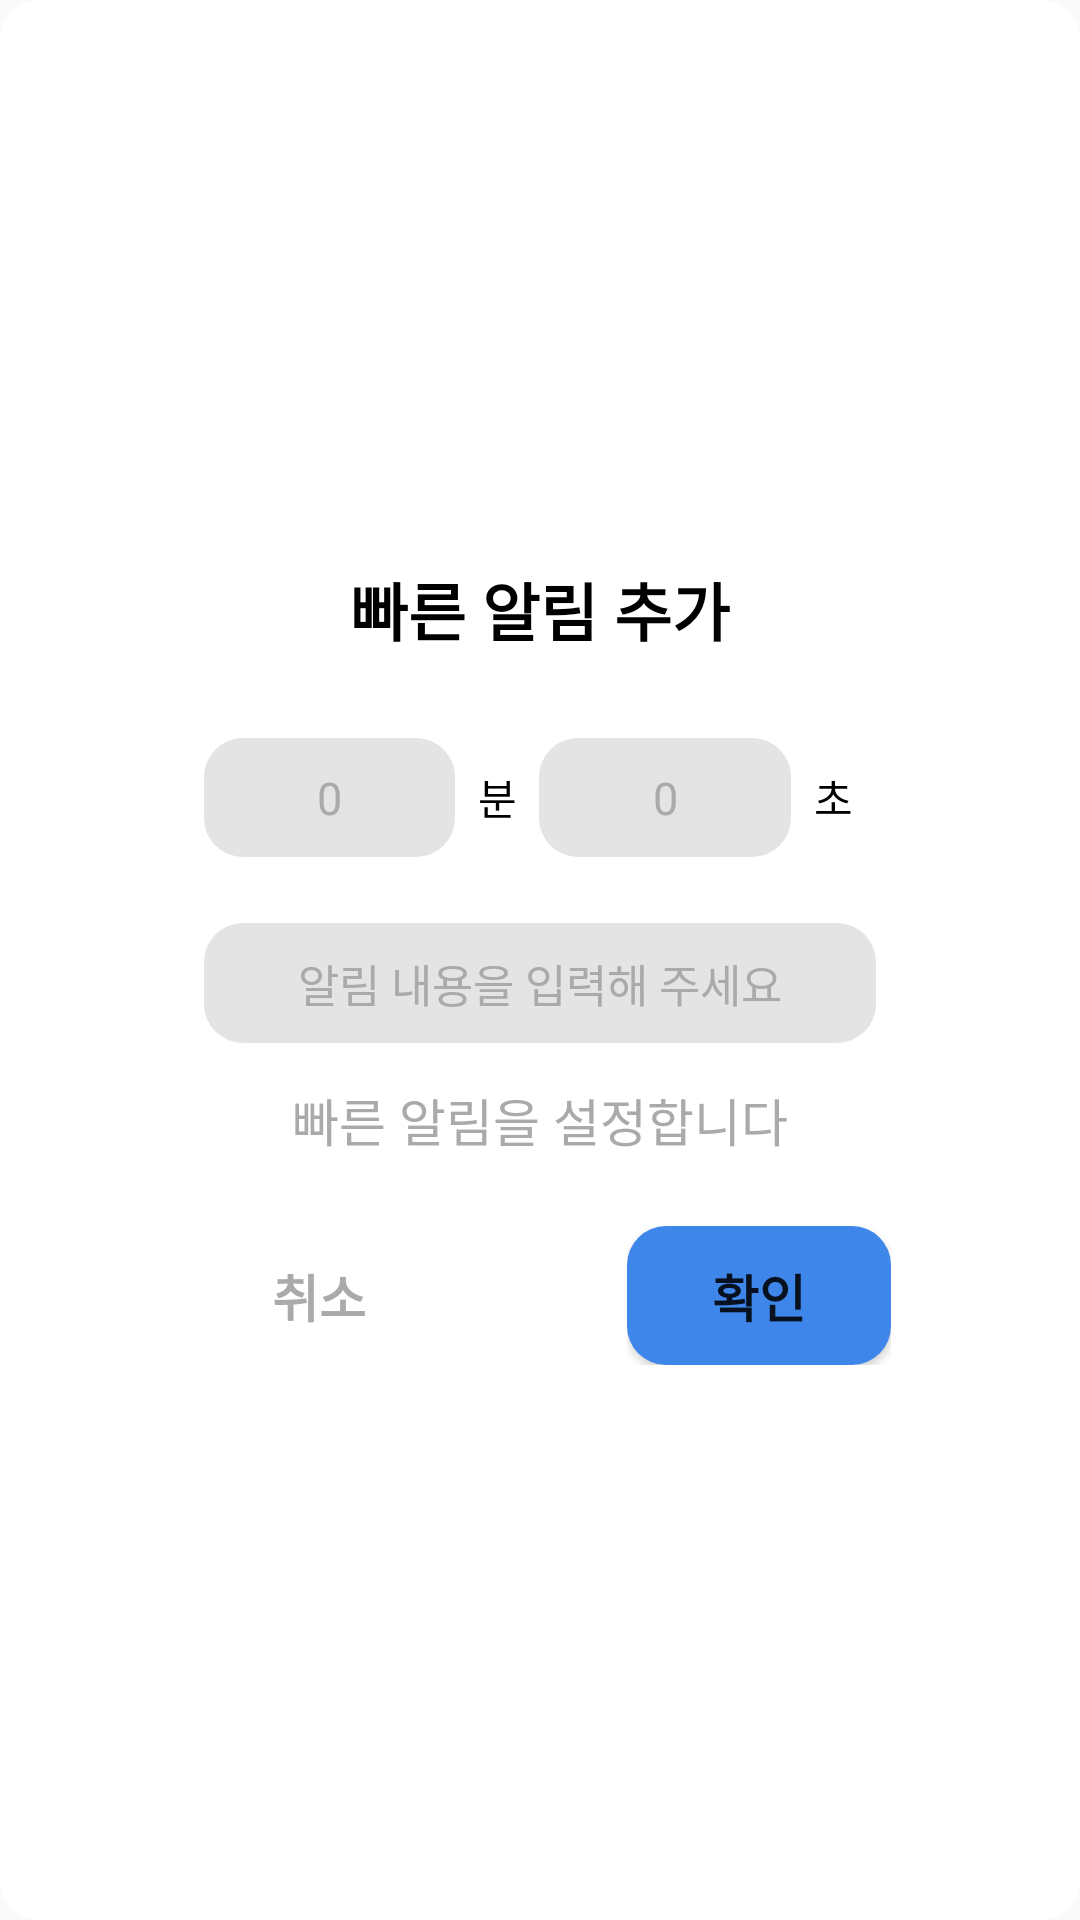

Here is an Android app screen rendered from its layout file. Give the layout XML and the strings, colors and styles it references.
<!-- AndroidManifest.xml: application theme Theme.Reminder -->
<!-- res/layout/dialog_add_quick.xml -->
<?xml version="1.0" encoding="utf-8"?>
<LinearLayout xmlns:android="http://schemas.android.com/apk/res/android"
    android:layout_width="wrap_content"
    android:layout_height="wrap_content"
    android:gravity="center"
    android:layout_gravity="center"
    android:background="@drawable/dialog_round"
    android:outlineProvider="none">

    <LinearLayout
        android:layout_width="300dp"
        android:layout_height="300dp"
        android:orientation="vertical"
        android:padding="10dp">

        <LinearLayout
            android:layout_width="match_parent"
            android:layout_height="0dp"
            android:layout_weight="0.8"
            android:layout_gravity="center"
            android:gravity="center">

            <TextView
                android:layout_width="wrap_content"
                android:layout_height="wrap_content"
                android:text="빠른 알림 추가"
                android:textColor="@color/black"
                android:textStyle="bold"
                android:textAlignment="center"
                android:layout_gravity="center"
                android:textSize="21dp"/>

        </LinearLayout>

        <LinearLayout
            android:layout_width="match_parent"
            android:layout_height="0dp"
            android:layout_weight="3"
            android:layout_gravity="center"
            android:gravity="center"
            android:layout_marginBottom="10dp">

            <LinearLayout
                android:layout_width="0dp"
                android:layout_height="match_parent"
                android:layout_weight="1"/>

            <LinearLayout
                android:layout_width="0dp"
                android:layout_height="match_parent"
                android:layout_weight="8"
                android:layout_gravity="center"
                android:gravity="center"
                android:orientation="vertical">

                <LinearLayout
                    android:layout_width="match_parent"
                    android:layout_height="0dp"
                    android:layout_weight="1"/>

                <LinearLayout
                    android:layout_width="match_parent"
                    android:layout_height="0dp"
                    android:layout_weight="5"
                    android:orientation="vertical">

                    <LinearLayout
                        android:layout_width="match_parent"
                        android:layout_height="0dp"
                        android:layout_weight="0.9"
                        android:orientation="horizontal"
                        android:gravity="center"
                        android:layout_gravity="center">

                        <LinearLayout
                            android:layout_width="0dp"
                            android:layout_height="match_parent"
                            android:layout_weight="0.3"
                            android:background="@drawable/btn_round_gray">

                            <EditText
                                android:id="@+id/et_min_f1"
                                android:layout_width="match_parent"
                                android:layout_height="match_parent"
                                android:hint="0"
                                android:textAlignment="center"
                                android:inputType="number"
                                android:textSize="15dp"
                                android:autoSizeTextType="uniform"
                                android:textColor="@color/black"
                                android:background="@null"
                                android:textColorHint="@android:color/darker_gray"/>

                        </LinearLayout>

                        <TextView
                            android:layout_width="0dp"
                            android:layout_height="match_parent"
                            android:layout_weight="0.1"
                            android:text="분"
                            android:textColor="@color/black"
                            android:textAlignment="center"
                            android:gravity="center"/>

                        <LinearLayout
                            android:layout_width="0dp"
                            android:layout_height="match_parent"
                            android:layout_weight="0.3"
                            android:background="@drawable/btn_round_gray">

                            <EditText
                                android:id="@+id/et_sec_f1"
                                android:layout_width="match_parent"
                                android:layout_height="match_parent"
                                android:hint="0"
                                android:textAlignment="center"
                                android:inputType="number"
                                android:textSize="15dp"
                                android:autoSizeTextType="uniform"
                                android:textColor="@color/black"
                                android:background="@null"
                                android:textColorHint="@android:color/darker_gray"/>

                        </LinearLayout>

                        <TextView
                            android:layout_width="0dp"
                            android:layout_height="match_parent"
                            android:layout_weight="0.1"
                            android:text="초"
                            android:textColor="@color/black"
                            android:textAlignment="center"
                            android:gravity="center"/>


                    </LinearLayout>

                    <LinearLayout
                        android:layout_width="match_parent"
                        android:layout_height="0dp"
                        android:layout_weight="0.5"/>

                    <LinearLayout
                        android:layout_width="match_parent"
                        android:layout_height="0dp"
                        android:layout_weight="0.9"
                        android:background="@drawable/btn_round_gray">

                        <EditText
                            android:id="@+id/et_quick_f1"
                            android:layout_width="match_parent"
                            android:layout_height="match_parent"
                            android:hint="알림 내용을 입력해 주세요"
                            android:textAlignment="center"
                            android:textSize="15dp"
                            android:autoSizeTextType="uniform"
                            android:textColor="@color/black"
                            android:background="@null"
                            android:textColorHint="@android:color/darker_gray"/>

                    </LinearLayout>


                </LinearLayout>

                <LinearLayout
                    android:layout_width="match_parent"
                    android:layout_height="0dp"
                    android:layout_weight="2.5"
                    android:layout_gravity="center"
                    android:gravity="center">

                    <TextView
                        android:layout_width="wrap_content"
                        android:layout_height="wrap_content"
                        android:text="빠른 알림을 설정합니다"
                        android:textSize="17dp"
                        android:textColor="@android:color/darker_gray"/>


                </LinearLayout>


            </LinearLayout>

            <LinearLayout
                android:layout_width="0dp"
                android:layout_height="match_parent"
                android:layout_weight="1"/>

        </LinearLayout>

        <LinearLayout
            android:layout_width="match_parent"
            android:layout_height="0dp"
            android:layout_weight="0.8"
            android:layout_marginBottom="5dp">

            <LinearLayout
                android:layout_width="0dp"
                android:layout_height="match_parent"
                android:layout_weight="0.7"/>

            <LinearLayout
                android:layout_width="0dp"
                android:layout_height="match_parent"
                android:layout_weight="2.7">

                <Button
                    android:id="@+id/btn_setdate_cancel"
                    android:layout_width="match_parent"
                    android:layout_height="match_parent"
                    android:background="@null"
                    android:textColor="@android:color/darker_gray"
                    android:text="취소"
                    android:textSize="17dp"
                    android:textStyle="bold"/>


            </LinearLayout>

            <LinearLayout
                android:layout_width="0dp"
                android:layout_height="match_parent"
                android:layout_weight="1.8"/>

            <LinearLayout
                android:layout_width="0dp"
                android:layout_height="match_parent"
                android:layout_weight="2.7">

                <Button
                    android:id="@+id/btn_setdate_confirm"
                    android:layout_width="match_parent"
                    android:layout_height="match_parent"
                    android:background="@drawable/btn_round"
                    android:text="확인"
                    android:textSize="17dp"
                    android:textStyle="bold"/>

            </LinearLayout>

            <LinearLayout
                android:layout_width="0dp"
                android:layout_height="match_parent"
                android:layout_weight="0.7"/>



        </LinearLayout>



    </LinearLayout>

</LinearLayout>
<!-- resources referenced by this layout -->
<resources>
  <color name="black">#FF000000</color>
  <!-- drawable btn_round (drawable) -->
  <?xml version="1.0" encoding="utf-8"?>
  <shape xmlns:android="http://schemas.android.com/apk/res/android"
      android:padding="10dp"
      android:shape="rectangle" >
      <solid android:color="#3F86EB"/>
      <corners
          android:bottomLeftRadius="13dp"
          android:bottomRightRadius="13dp"
          android:topLeftRadius="13dp"
          android:topRightRadius="13dp" />
  </shape>
  <!-- drawable btn_round_gray (drawable-v24) -->
  <?xml version="1.0" encoding="utf-8"?>
  <shape xmlns:android="http://schemas.android.com/apk/res/android"
      android:padding="10dp"
      android:shape="rectangle">
      <solid android:color="#E4E4E4"/>
      <corners
          android:bottomLeftRadius="13dp"
          android:bottomRightRadius="13dp"
          android:topLeftRadius="13dp"
          android:topRightRadius="13dp" />
  </shape>
  <!-- drawable dialog_round (drawable-v24) -->
  <?xml version="1.0" encoding="utf-8"?>
  <shape xmlns:android="http://schemas.android.com/apk/res/android"
      android:padding="10dp"
      android:shape="rectangle">
      <solid android:color="@color/white"/>
      <corners
          android:radius="13dp"/>
  </shape>
  <style name="Theme.Reminder" parent="Theme.AppCompat.DayNight.DarkActionBar">
          
          <item name="colorPrimary">@color/purple_500</item>
          <item name="colorPrimaryVariant">@color/light_blue</item>
          <item name="colorOnPrimary">@color/white</item>
          
          <item name="colorSecondary">@color/teal_200</item>
          <item name="colorSecondaryVariant">@color/teal_700</item>
          <item name="colorOnSecondary">@color/white</item>
  
  
          x
          <item name="android:statusBarColor" tools:targetApi="l">#FFFFFF</item>
          <item name="android:windowLightStatusBar" tools:targetApi="m">true</item>
          
          <item name="windowActionBar">false</item>
          <item name="windowNoTitle">true</item>
  
      </style>
  <color name="white">#FFFFFFFF</color>
  <color name="purple_500">#39A4E0</color>
  <color name="light_blue">#39A4E0</color>
  <color name="teal_200">#FF03DAC5</color>
  <color name="teal_700">#FF018786</color>
</resources>
